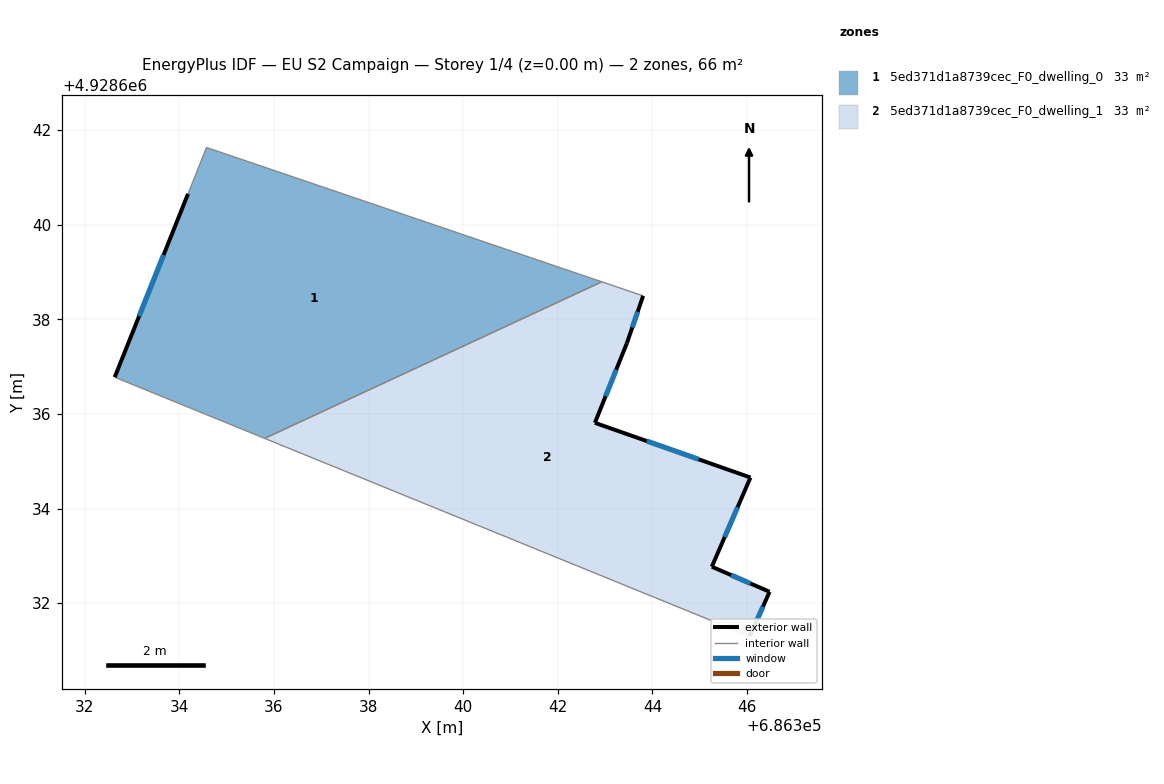
=== STOREY PLAN SPEC (per zone: floor XY polygon, exterior-wall plan segments, windows/doors) ===
zone 1: 5ed371d1a8739cec_F0_dwelling_0  (32.9 m²)
  floor: (686342.93, 4928638.79) (686335.81, 4928635.48) (686332.64, 4928636.78) (686334.19, 4928640.65) (686334.58, 4928641.63)
  exterior wall: (686334.19, 4928640.65) – (686332.64, 4928636.78)  [4.2 m]
    window: (686333.67, 4928639.36) – (686333.15, 4928638.07)  [1.4 m²]
  interior walls: 4
zone 2: 5ed371d1a8739cec_F0_dwelling_1  (32.9 m²)
  floor: (686343.80, 4928638.50) (686343.46, 4928637.49) (686342.79, 4928635.81) (686346.07, 4928634.66) (686345.26, 4928632.77) (686346.48, 4928632.24) (686346.06, 4928631.30) (686335.81, 4928635.48) (686342.93, 4928638.79)
  exterior wall: (686343.46, 4928637.49) – (686343.80, 4928638.50)  [1.1 m]
    window: (686343.57, 4928637.83) – (686343.69, 4928638.16)  [0.4 m²]
  exterior wall: (686342.79, 4928635.81) – (686343.46, 4928637.49)  [1.8 m]
    window: (686343.01, 4928636.37) – (686343.24, 4928636.93)  [0.6 m²]
  exterior wall: (686346.07, 4928634.66) – (686342.79, 4928635.81)  [3.5 m]
    window: (686344.98, 4928635.04) – (686343.88, 4928635.43)  [1.2 m²]
  exterior wall: (686345.26, 4928632.77) – (686346.07, 4928634.66)  [2.1 m]
    window: (686345.53, 4928633.40) – (686345.80, 4928634.03)  [0.7 m²]
  exterior wall: (686346.48, 4928632.24) – (686345.26, 4928632.77)  [1.3 m]
    window: (686346.07, 4928632.42) – (686345.66, 4928632.59)  [0.4 m²]
  exterior wall: (686346.06, 4928631.30) – (686346.48, 4928632.24)  [1.0 m]
    window: (686346.20, 4928631.61) – (686346.34, 4928631.93)  [0.3 m²]
  interior walls: 3

=== DERIVED (storey summary) ===
Building: EU S2 Campaign
Storey: 1 of 4  (floor level z = 0.00 m)
Storey gross floor area: 65.8 m²
Zones on this storey: 2
  - 5ed371d1a8739cec_F0_dwelling_0: floor 32.9 m²; exterior wall 4.2 m (12.5 m²); 1 window(s) 1.4 m²; WWR 11.1%
  - 5ed371d1a8739cec_F0_dwelling_1: floor 32.9 m²; exterior wall 10.8 m (32.3 m²); 6 window(s) 3.6 m²; WWR 11.1%
Zone adjacency (shared interzone walls):
  - 5ed371d1a8739cec_F0_dwelling_0 ↔ 5ed371d1a8739cec_F0_dwelling_1